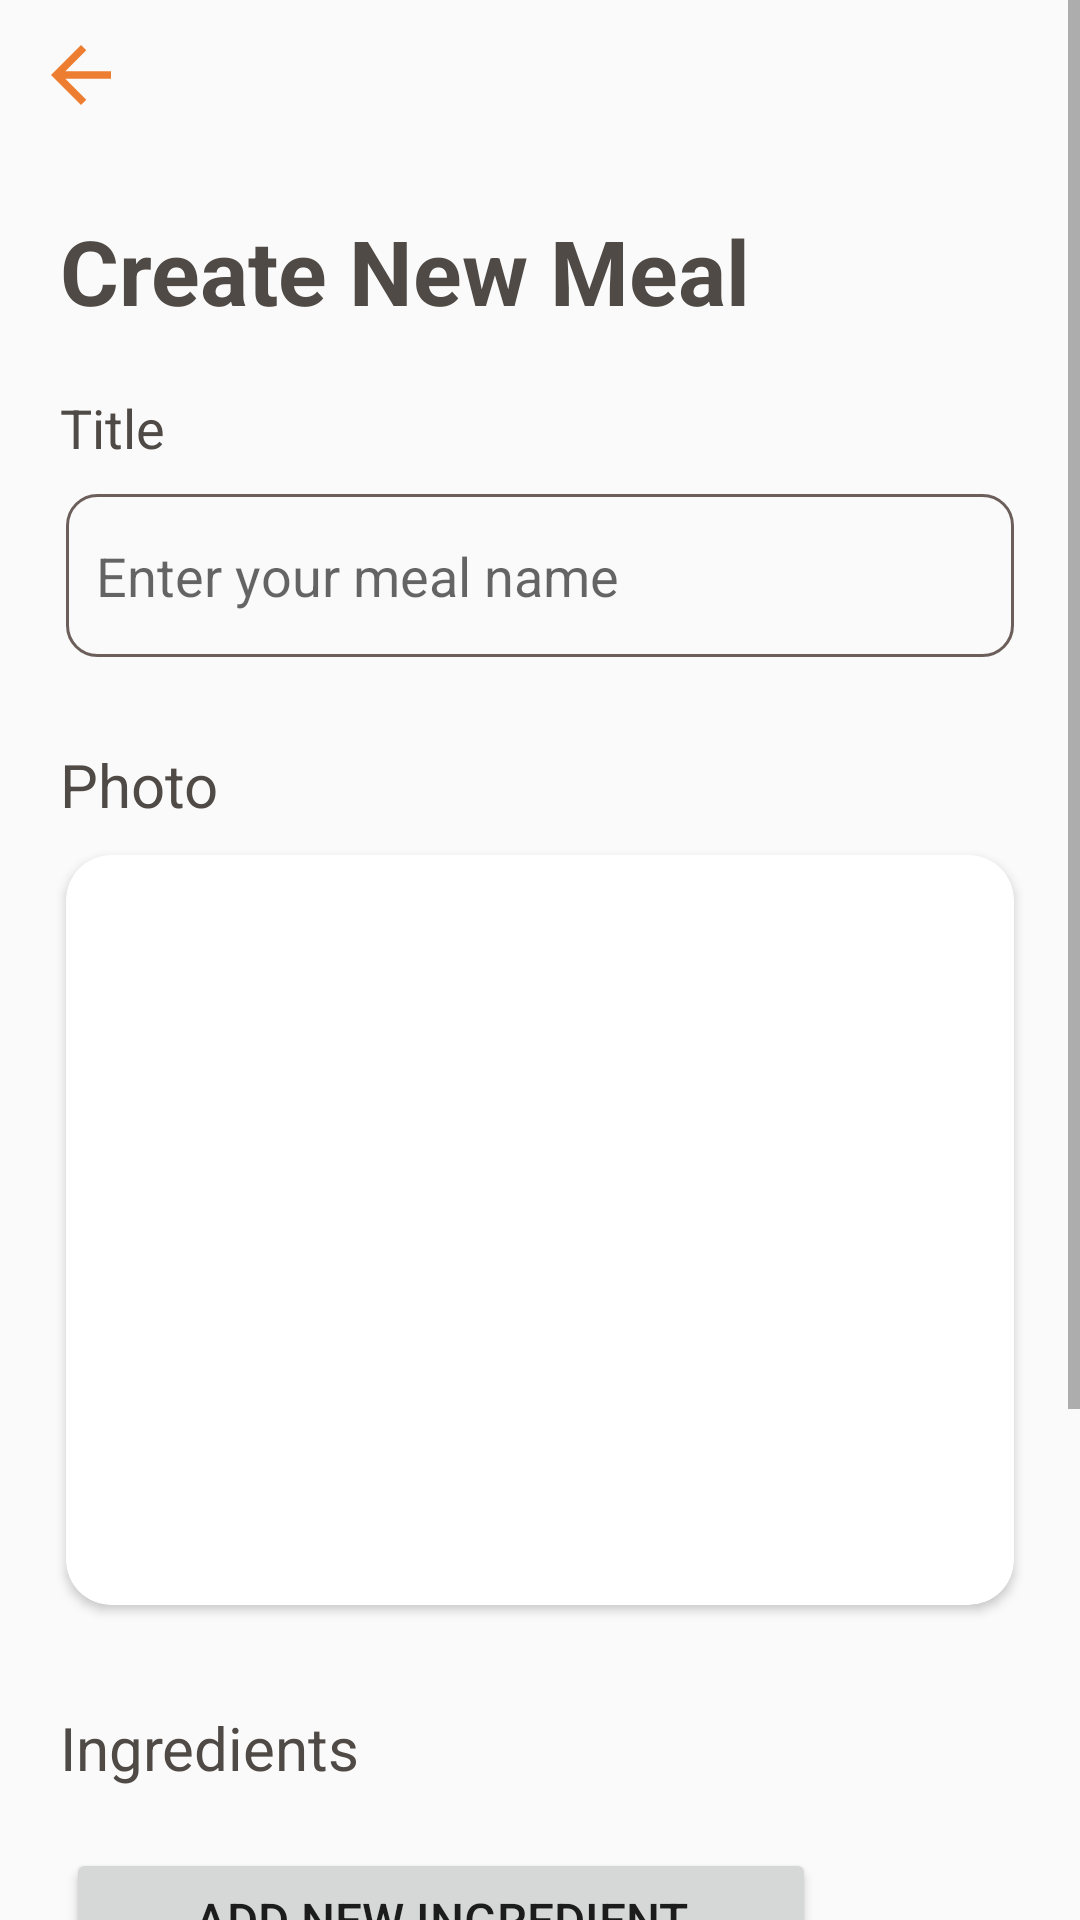

Produce the Android XML layout that renders to this screen, including the resource entries it uses.
<!-- AndroidManifest.xml: application theme Theme.WaiYan_MealMate -->
<!-- res/layout/create_meal.xml -->
<?xml version="1.0" encoding="utf-8"?>
<androidx.constraintlayout.widget.ConstraintLayout xmlns:android="http://schemas.android.com/apk/res/android"
    xmlns:app="http://schemas.android.com/apk/res-auto"
    android:layout_width="match_parent"
    android:layout_height="match_parent">

    <ScrollView
        android:layout_width="match_parent"
        android:layout_height="match_parent"
        app:layout_constraintTop_toTopOf="parent"
        app:layout_constraintBottom_toBottomOf="parent">

        <androidx.constraintlayout.widget.ConstraintLayout
            android:layout_width="match_parent"
            android:layout_height="wrap_content">

            <TextView
                android:id="@+id/title"
                android:layout_width="wrap_content"
                android:layout_height="wrap_content"
                android:text="Create New Meal"
                android:textColor="@color/brown2"
                android:textSize="30sp"
                android:textStyle="bold"
                android:layout_marginTop="70dp"
                android:layout_marginStart="20dp"
                app:layout_constraintStart_toStartOf="parent"
                app:layout_constraintTop_toTopOf="parent" />

            <TextView
                android:id="@+id/txtTitle"
                android:layout_width="wrap_content"
                android:layout_height="wrap_content"
                android:text="Title"
                android:textSize="18sp"
                android:textColor="@color/brown2"
                android:layout_marginTop="20dp"
                android:layout_marginStart="20dp"
                app:layout_constraintStart_toStartOf="parent"
                app:layout_constraintTop_toBottomOf="@+id/title" />

            <EditText
                android:id="@+id/MealName"
                android:layout_width="match_parent"
                android:layout_height="wrap_content"
                android:hint="Enter your meal name"
                android:textColor="@color/brown2"
                android:textSize="18sp"
                android:layout_marginStart="22dp"
                android:layout_marginEnd="22dp"
                app:layout_constraintTop_toBottomOf="@+id/txtTitle"
                android:layout_marginTop="10dp"
                android:background="@drawable/edittext_design"/>

            <TextView
                android:id="@+id/nameError"
                android:layout_width="350dp"
                android:layout_height="wrap_content"
                android:textColor="@color/red"
                android:visibility="invisible"
                android:layout_margin="5dp"
                app:layout_constraintStart_toStartOf="@+id/MealName"
                app:layout_constraintTop_toBottomOf="@+id/MealName"
                app:layout_constraintBottom_toTopOf="@+id/txtPhoto"/>

            <TextView
                android:id="@+id/txtPhoto"
                android:layout_width="wrap_content"
                android:layout_height="wrap_content"
                android:text="Photo"
                android:textSize="20sp"
                android:textColor="@color/brown2"
                android:layout_marginTop="5dp"
                android:layout_marginStart="20dp"
                app:layout_constraintStart_toStartOf="parent"
                app:layout_constraintTop_toBottomOf="@+id/nameError" />

            <androidx.cardview.widget.CardView
                android:id="@+id/ImageCard"
                android:layout_width="match_parent"
                android:layout_height="250dp"
                android:layout_marginTop="10dp"
                android:layout_marginStart="22dp"
                android:layout_marginEnd="22dp"
                app:cardCornerRadius="15dp"
                app:layout_constraintTop_toBottomOf="@+id/txtPhoto">

                <ImageView
                    android:id="@+id/MealPhoto"
                    android:scaleType="centerCrop"
                    android:clickable="true"
                    android:focusable="true"
                    android:src="@drawable/select_image_icon"
                    android:layout_width="match_parent"
                    android:layout_height="match_parent"/>

            </androidx.cardview.widget.CardView>

            <TextView
                android:id="@+id/photoError"
                android:layout_width="350dp"
                android:layout_height="wrap_content"
                android:textColor="@color/red"
                android:visibility="invisible"
                android:layout_margin="5dp"
                app:layout_constraintStart_toStartOf="@+id/ImageCard"
                app:layout_constraintTop_toBottomOf="@+id/ImageCard"
                app:layout_constraintBottom_toTopOf="@+id/txtIngredients"/>

            <TextView
                android:id="@+id/txtIngredients"
                android:layout_width="wrap_content"
                android:layout_height="wrap_content"
                android:text="Ingredients"
                android:textSize="20sp"
                android:textColor="@color/brown2"
                android:layout_marginTop="10dp"
                android:layout_marginStart="20dp"
                app:layout_constraintStart_toStartOf="parent"
                app:layout_constraintTop_toBottomOf="@+id/photoError" />

            <LinearLayout
                android:id="@+id/ingredient_container"
                android:layout_width="match_parent"
                android:layout_height="wrap_content"
                android:orientation="vertical"
                android:layout_marginStart="22dp"
                android:layout_marginEnd="22dp"
                app:layout_constraintTop_toBottomOf="@+id/txtIngredients"
                android:layout_marginTop="10dp" />

            <Button
                android:id="@+id/add_ingredient"
                android:layout_width="250dp"
                android:layout_height="wrap_content"
                android:text="Add new ingredient"
                android:textSize="16sp"
                android:layout_marginStart="22dp"
                android:layout_marginTop="10dp"
                app:layout_constraintTop_toBottomOf="@+id/ingredient_container"
                app:layout_constraintStart_toStartOf="parent" />

            <TextView
                android:id="@+id/txtPreparations"
                android:layout_width="wrap_content"
                android:layout_height="wrap_content"
                android:text="Preparations"
                android:textSize="20sp"
                android:textColor="@color/brown2"
                android:layout_marginTop="15dp"
                android:layout_marginStart="20dp"
                app:layout_constraintStart_toStartOf="parent"
                app:layout_constraintTop_toBottomOf="@+id/add_ingredient" />

            <LinearLayout
                android:id="@+id/preparation_container"
                android:layout_width="match_parent"
                android:layout_height="wrap_content"
                android:orientation="vertical"
                android:layout_marginStart="22dp"
                android:layout_marginEnd="22dp"
                app:layout_constraintTop_toBottomOf="@+id/txtPreparations"
                android:layout_marginTop="10dp" />

            <Button
                android:id="@+id/add_preparation"
                android:layout_width="250dp"
                android:layout_height="wrap_content"
                android:layout_marginStart="22dp"
                android:text="Add new preparation"
                android:textSize="16sp"
                android:layout_marginTop="10dp"
                app:layout_constraintTop_toBottomOf="@+id/preparation_container"
                app:layout_constraintStart_toStartOf="parent" />

            <Button
                android:id="@+id/confirm_button"
                android:layout_width="match_parent"
                android:layout_height="wrap_content"
                android:text="Add Meal"
                android:textAllCaps="false"
                android:textSize="18sp"
                android:textColor="@color/milk"
                android:background="@drawable/action_button_state"
                android:layout_marginStart="22dp"
                android:layout_marginEnd="22dp"
                android:layout_marginTop="20dp"
                android:layout_marginBottom="30dp"
                app:layout_constraintBottom_toBottomOf="parent"
                app:layout_constraintTop_toBottomOf="@+id/add_preparation" />

        </androidx.constraintlayout.widget.ConstraintLayout>

    </ScrollView>

    <ImageButton
        android:id="@+id/back"
        android:layout_width="wrap_content"
        android:layout_height="wrap_content"
        android:backgroundTint="@android:color/transparent"
        app:layout_constraintTop_toTopOf="parent"
        app:layout_constraintStart_toStartOf="parent"
        android:src="@drawable/arrow_back_orange"/>

</androidx.constraintlayout.widget.ConstraintLayout>
<!-- resources referenced by this layout -->
<resources>
  <color name="brown2">#4F4A45</color>
  <color name="milk">#F6F1EE</color>
  <color name="red">#F23122</color>
  <!-- drawable action_button_state (drawable) -->
  <?xml version="1.0" encoding="utf-8"?>
  <selector xmlns:android="http://schemas.android.com/apk/res/android">
      <item android:state_pressed="true" android:drawable="@drawable/action_button_pressed"/>
      <item android:state_focused="true" android:drawable="@drawable/action_button_pressed"/>
      <item android:drawable="@drawable/action_button"/>
  </selector>
  <!-- drawable arrow_back_orange (drawable) -->
  <vector xmlns:android="http://schemas.android.com/apk/res/android" android:autoMirrored="true" android:height="30dp" android:tint="#ED7D31" android:viewportHeight="24" android:viewportWidth="24" android:width="30dp">
        
      <path android:fillColor="@android:color/white" android:pathData="M20,11H7.83l5.59,-5.59L12,4l-8,8 8,8 1.41,-1.41L7.83,13H20v-2z"/>
      
  </vector>
  <!-- drawable edittext_design (drawable) -->
  <?xml version="1.0" encoding="utf-8"?>
  <shape xmlns:android="http://schemas.android.com/apk/res/android">
      <stroke android:color="@color/brown" android:width="1dp" android:dashWidth="0dp" android:dashGap="0dp"/>
      <corners android:radius="10dp" />
      <padding android:bottom="15dp" android:left="10dp" android:right="10dp" android:top="15dp" />
  </shape>
  <style name="Theme.WaiYan_MealMate" parent="Base.Theme.WaiYan_MealMate" />
  <!-- drawable action_button_pressed (drawable) -->
  <?xml version="1.0" encoding="utf-8"?>
  <shape xmlns:android="http://schemas.android.com/apk/res/android">
      <solid android:color="@color/light_orange"/>
      <corners android:radius="50dp" />
      <padding android:bottom="10dp" android:left="10dp" android:right="10dp" android:top="10dp" />
  </shape>
  <!-- drawable action_button (drawable) -->
  <?xml version="1.0" encoding="utf-8"?>
  <shape xmlns:android="http://schemas.android.com/apk/res/android">
      <solid android:color="@color/orange"/>
      <corners android:radius="50dp" />
      <padding android:bottom="10dp" android:left="10dp" android:right="10dp" android:top="10dp" />
  </shape>
  <color name="brown">#6C5F5B</color>
  <style name="Base.Theme.WaiYan_MealMate" parent="Theme.AppCompat.Light.NoActionBar">
          
      </style>
  <color name="light_orange">#EA8E3D</color>
  <color name="orange">#FF8D28</color>
</resources>
